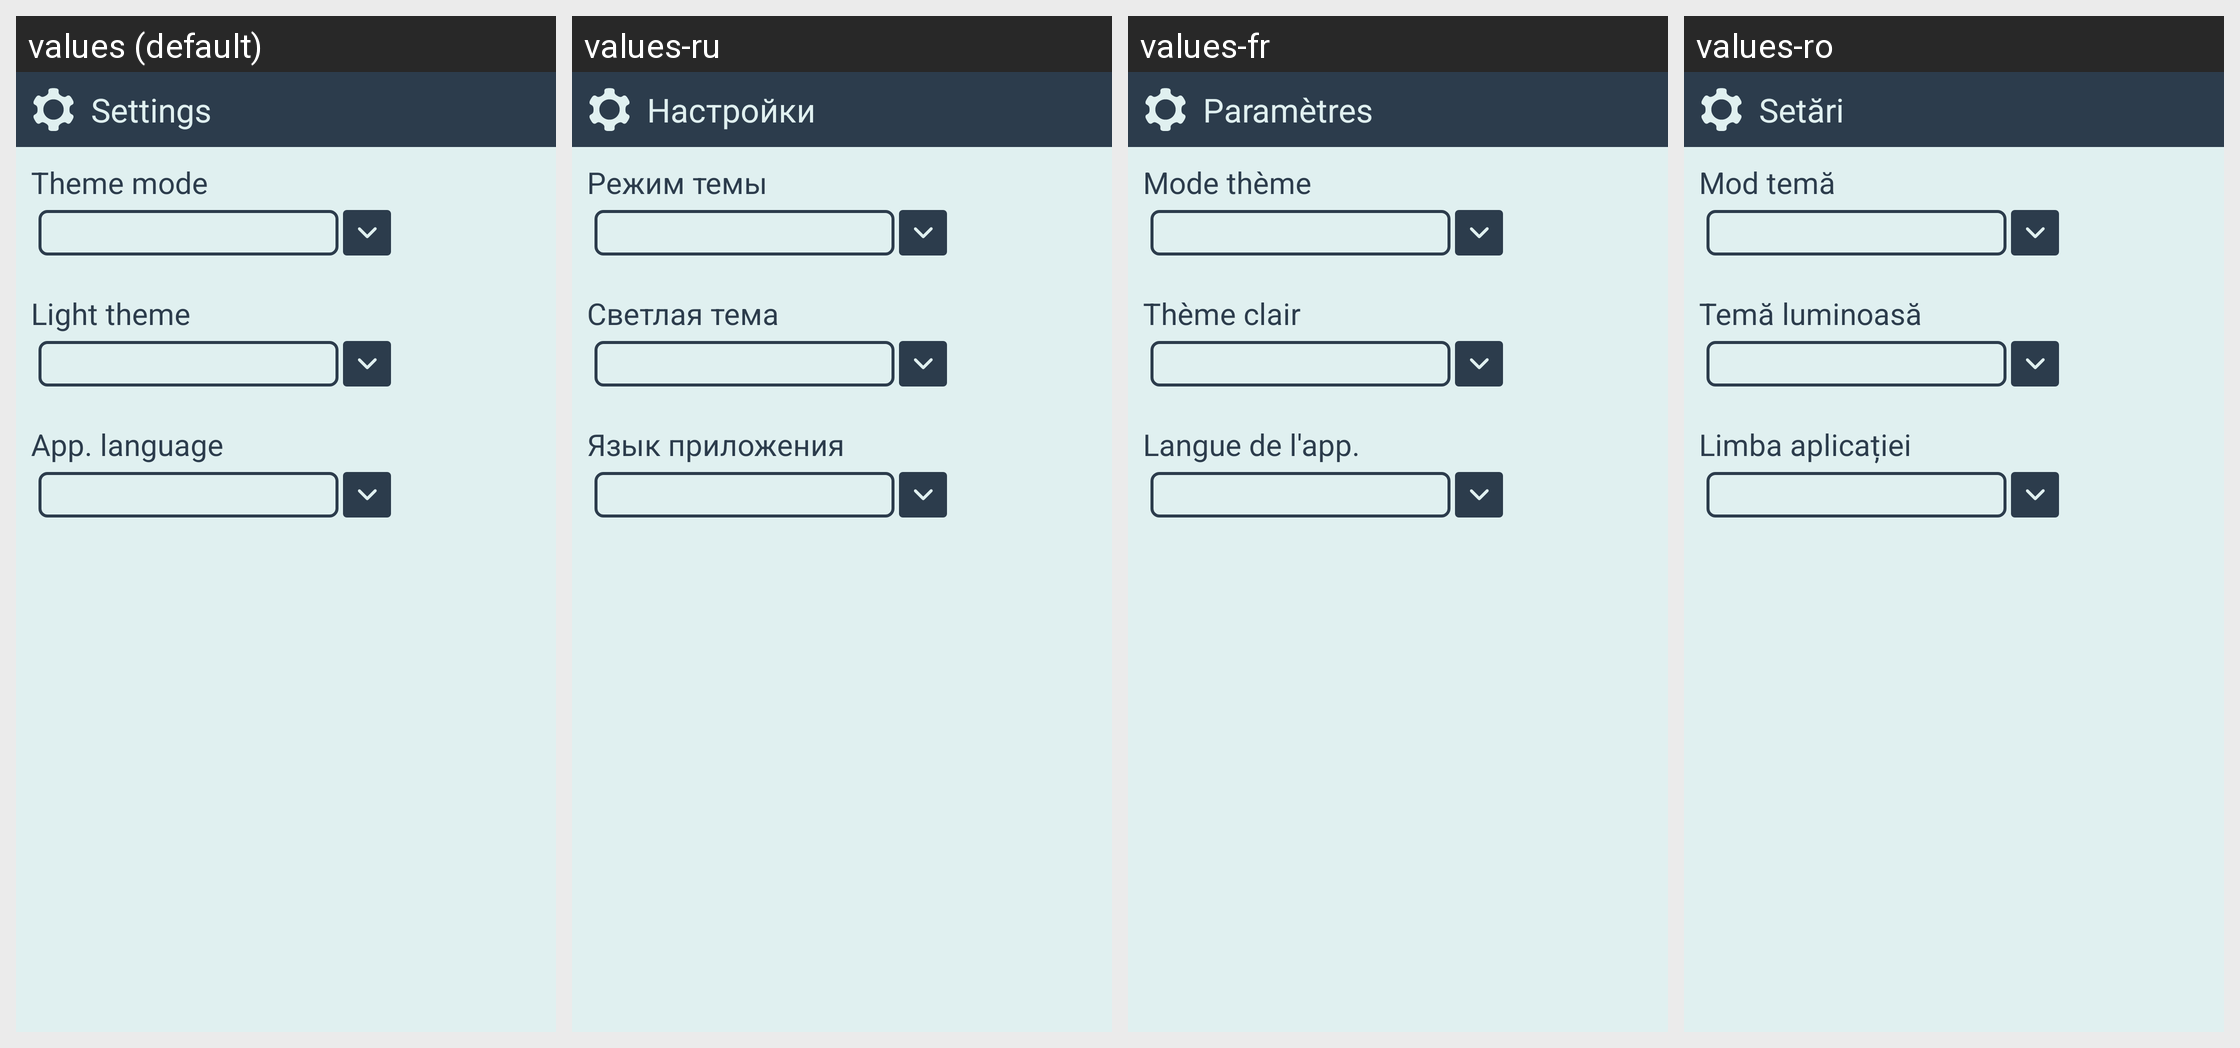

Strings drawn on this Android screen and how each of the app's shown locales translates them:
Android screen res/layout/appbase_cv_settings.xml rendered under 4 locales, left to right: values (default), values-ru, values-fr, values-ro. Device: Nexus 5 (rendered at 1080×1920; each locale shown at half size, 540×960, under a caption strip naming it); theme SeaSaltEmerald.
Other locales in the repository, not shown: values-bg, values-de, values-es, values-it, values-pl, values-pt, values-tr, values-ua, values-uk.
Strings drawn on this screen, with the default value and each locale's value (text and hints the layout hard-codes, and strings that could not be matched under every locale, appear in the picture but are not listed):

title_settings
  values: Settings
  values-ru: Настройки
  values-fr: Paramètres
  values-ro: Setări

theme_mode
  values: Theme mode
  values-ru: Режим темы
  values-fr: Mode thème
  values-ro: Mod temă

light_theme
  values: Light theme
  values-ru: Светлая тема
  values-fr: Thème clair
  values-ro: Temă luminoasă

app_language
  values: App. language
  values-ru: Язык приложения
  values-fr: Langue de l'app.
  values-ro: Limba aplicației
